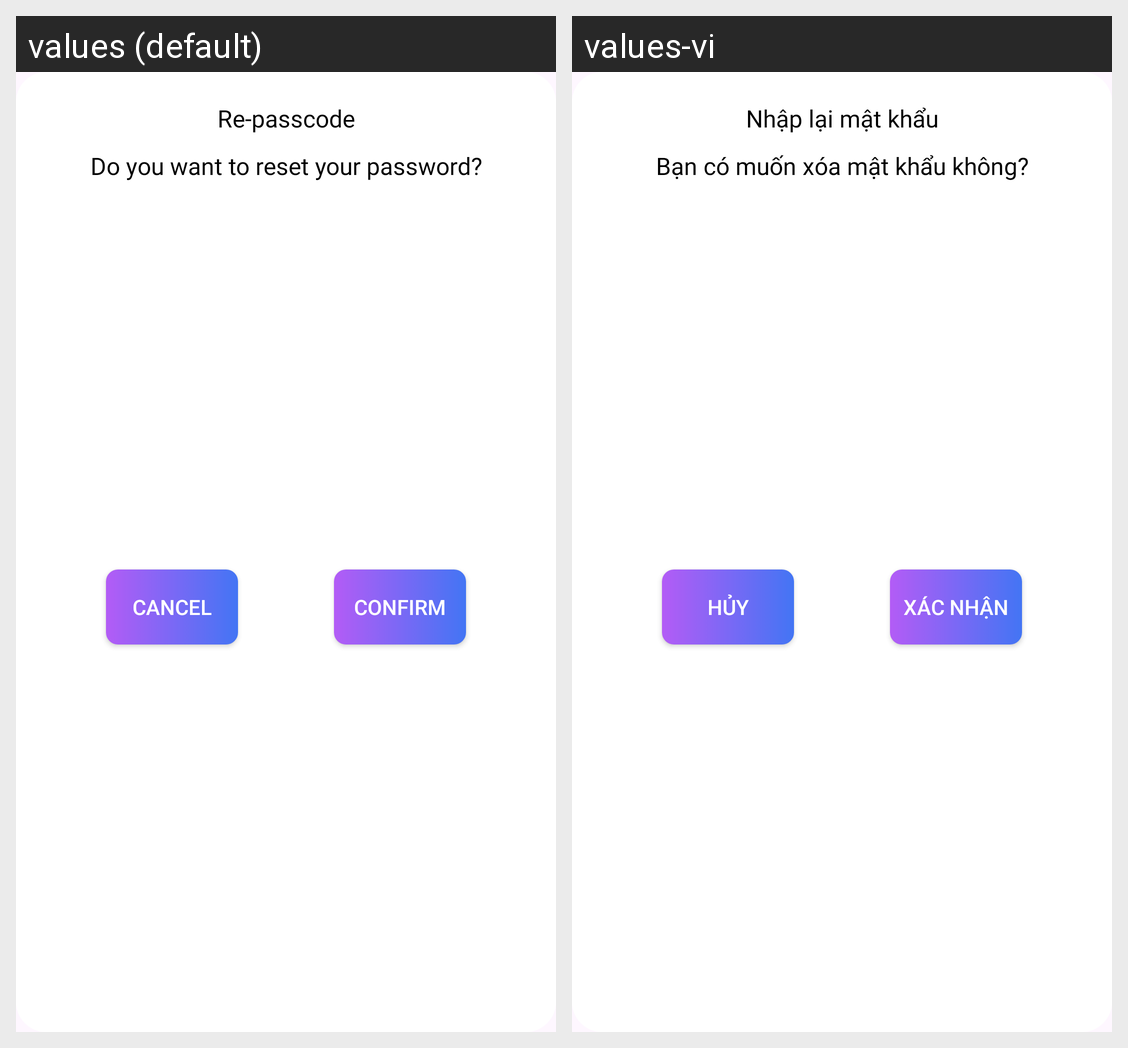

Strings drawn on this Android screen and how each of the app's shown locales translates them:
Android screen res/layout/dialog_notify.xml rendered under 2 locales, left to right: values (default), values-vi. Device: Nexus 5 (rendered at 1080×1920; each locale shown at half size, 540×960, under a caption strip naming it); theme Theme.CleanMaster.
Strings drawn on this screen, with the default value and each locale's value (text and hints the layout hard-codes, and strings that could not be matched under every locale, appear in the picture but are not listed):

re_passcode
  values: Re-passcode
  values-vi: Nhập lại mật khẩu

notify_re_passcode
  values: Do you want to reset your password?
  values-vi: Bạn có muốn xóa mật khẩu không?

cancel
  values: Cancel
  values-vi: Hủy

confirm
  values: Confirm
  values-vi: Xác Nhận
